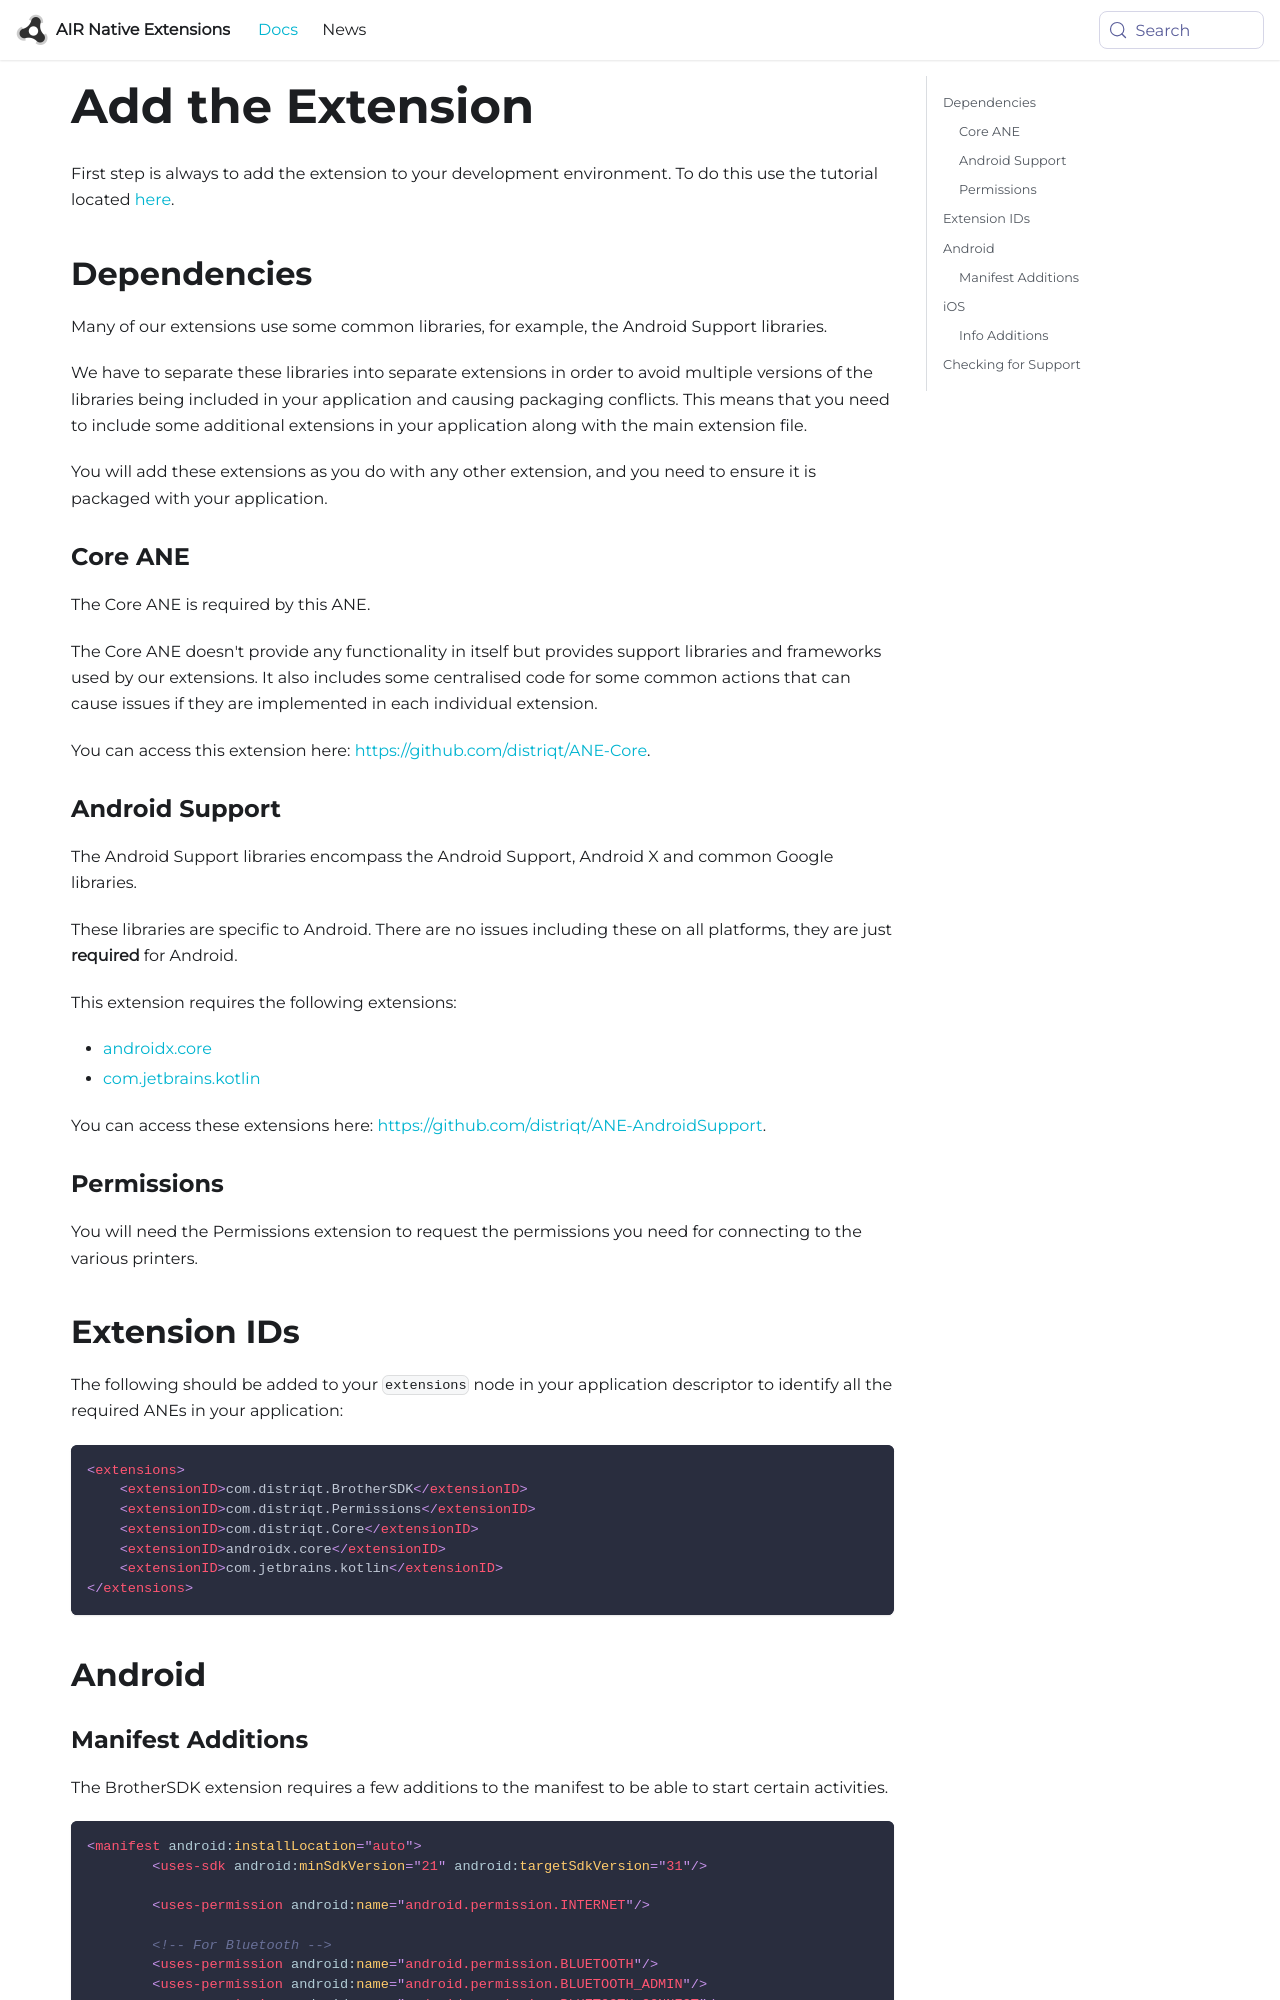

repository: airnativeextensions/nativeextensions-documentation · page: docs/brothersdk/add-the-extension/index.html · generator: docusaurus

---
title: Add the Extension
sidebar_label: Add the Extension
---

First step is always to add the extension to your development environment. 
To do this use the tutorial located [here](/docs/tutorials/getting-started).



## Dependencies

Many of our extensions use some common libraries, for example, the Android Support libraries.

We have to separate these libraries into separate extensions in order to avoid multiple versions of the libraries being included in your application and causing packaging conflicts. This means that you need to include some additional extensions in your application along with the main extension file.

You will add these extensions as you do with any other extension, and you need to ensure it is packaged with your application.


### Core ANE

The Core ANE is required by this ANE. 

The Core ANE doesn't provide any functionality in itself but provides support libraries and frameworks used by our extensions. It also includes some centralised code for some common actions that can cause issues if they are implemented in each individual extension.

You can access this extension here: [https://github.com/distriqt/ANE-Core](https://github.com/distriqt/ANE-Core).


### Android Support

The Android Support libraries encompass the Android Support, Android X and common Google libraries. 

These libraries are specific to Android. There are no issues including these on all platforms, they are just **required** for Android.

This extension requires the following extensions:

- [androidx.core](https://github.com/distriqt/ANE-AndroidSupport/raw/master/lib/androidx.core.ane)
- [com.jetbrains.kotlin](https://github.com/distriqt/ANE-AndroidSupport/raw/master/lib/com.jetbrains.kotlin.ane)

You can access these extensions here: [https://github.com/distriqt/ANE-AndroidSupport](https://github.com/distriqt/ANE-AndroidSupport).


### Permissions

You will need the Permissions extension to request the permissions you need for connecting to the various printers.
